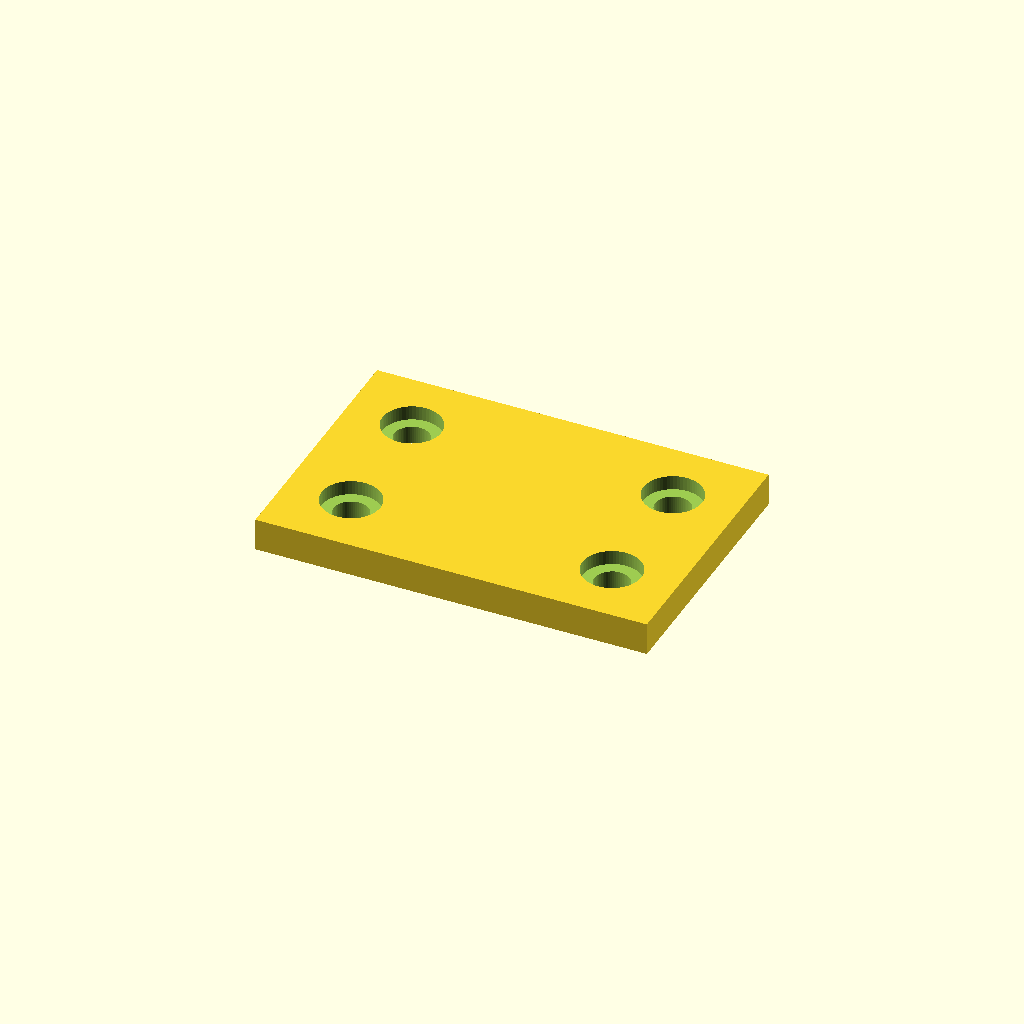
Cell 1: the model at its default parameters.
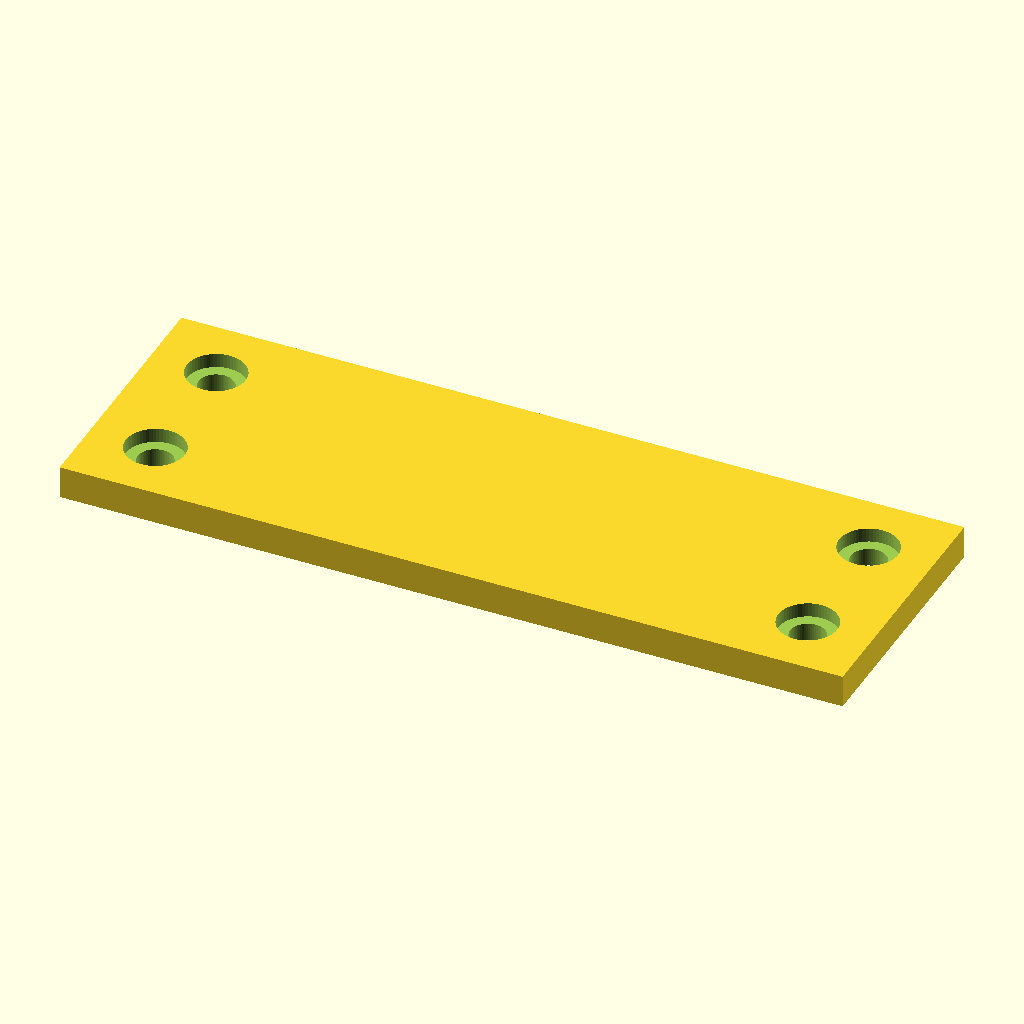
Cell 2: plate_l = 120 (everything else at default).
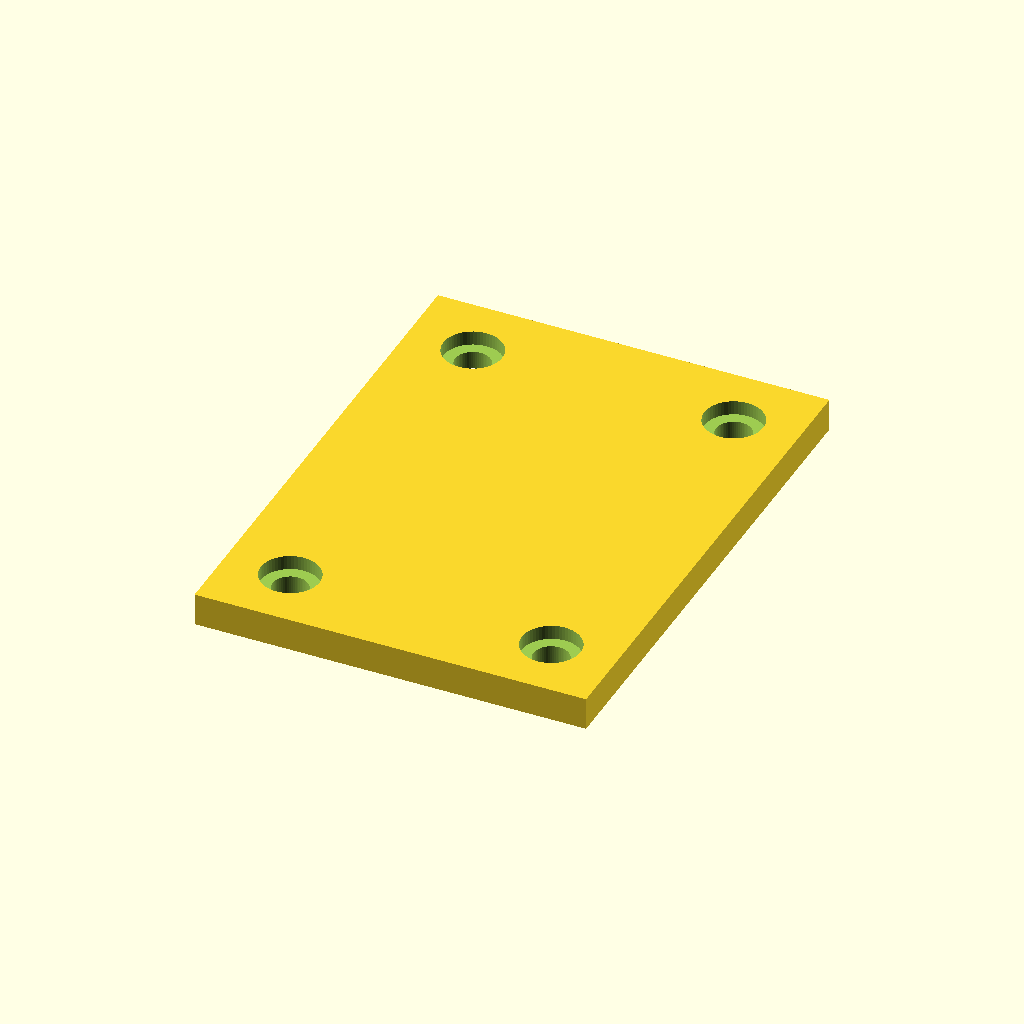
Cell 3: plate_w = 80 (everything else at default).
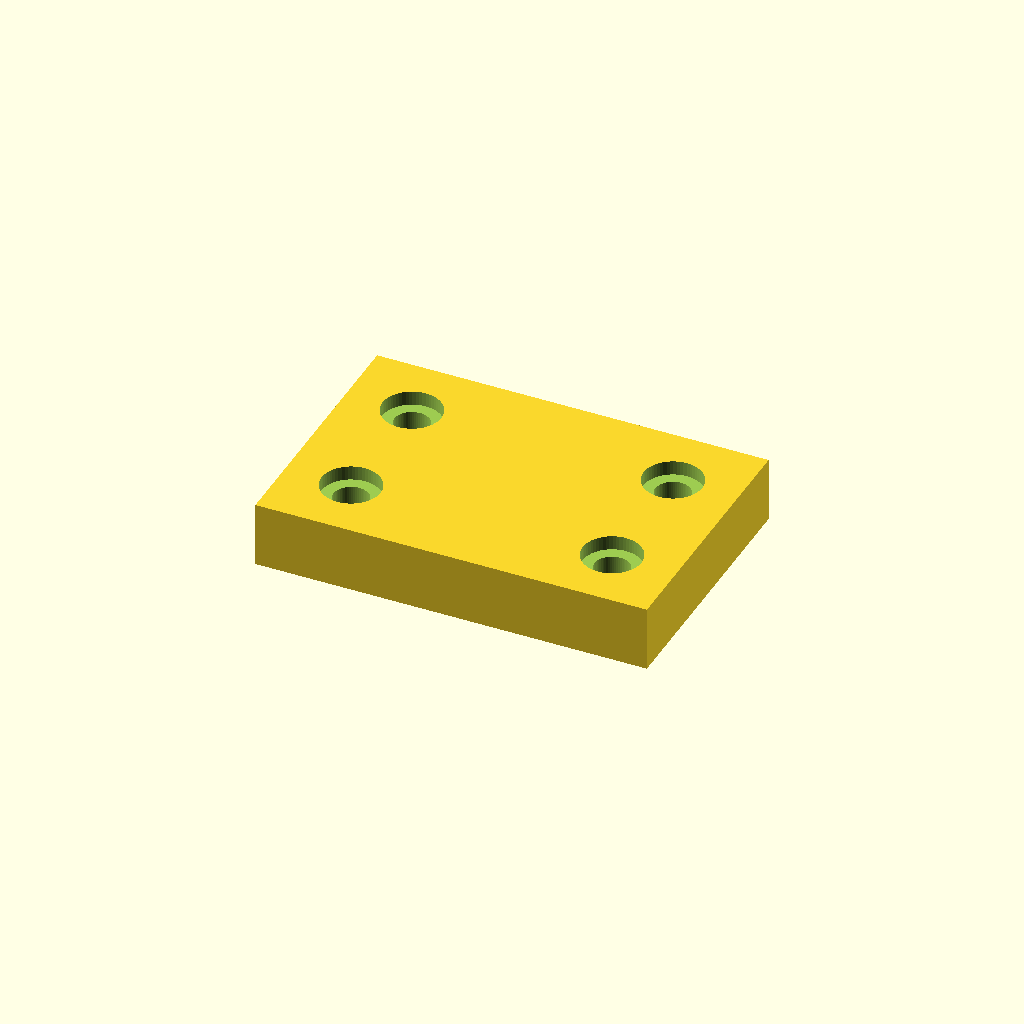
Cell 4 — plate_t set to 10, the other parameters unchanged.
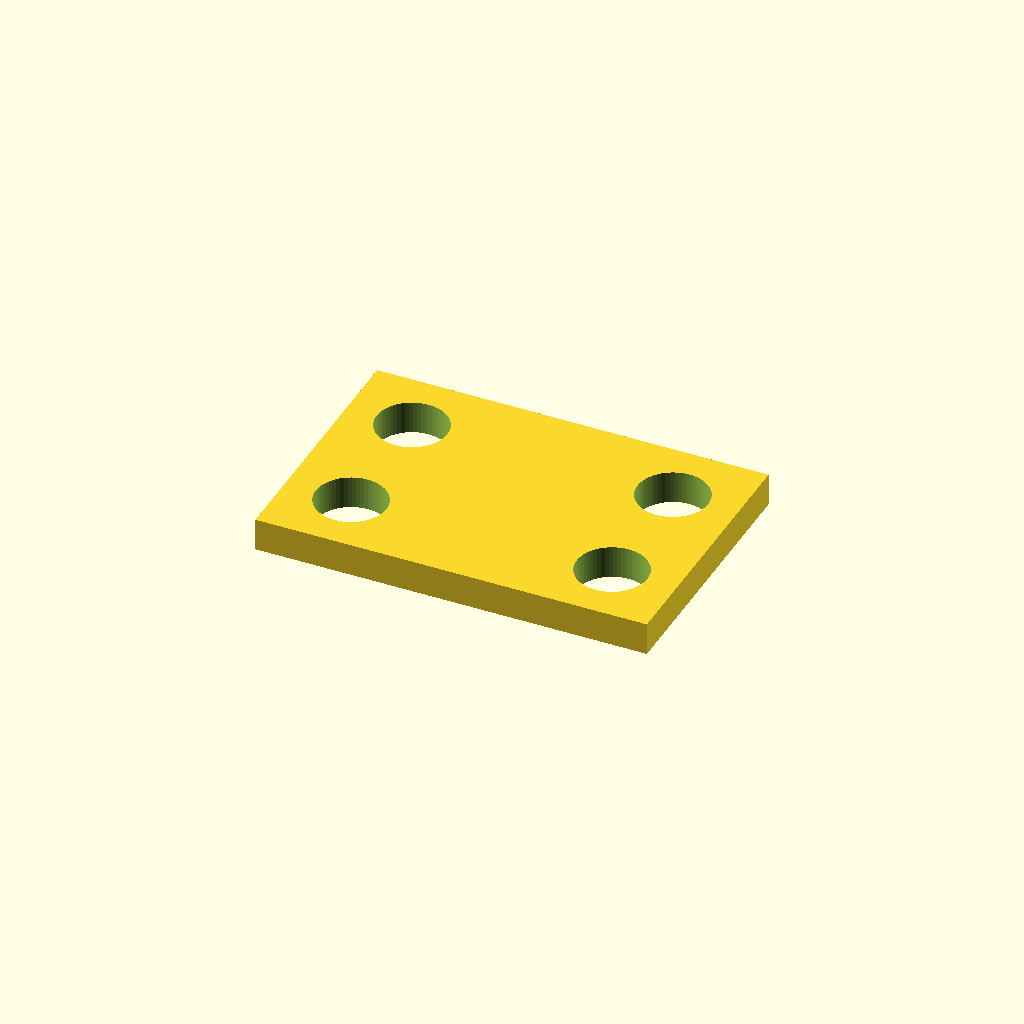
Cell 5: the same model with hole_d = 10.8.
One fixed orthographic camera (rotation 55°, 0°, 25°; colour scheme Cornfield) for every cell.
OpenSCAD source file optional_data/data/parts/part_0403.scad:
// 2020 joining plate 60 mm: joining plate for T-slot aluminium profiles.
$fn = 60;
eps = 0.02;
plate_l = 60;
plate_w = 40;
plate_t = 5;
hole_d = 5.4;
counterbore_d = 9;
counterbore_h = 2.2;
edge = 10;

module mounting_hole(x, y) {
    translate([x, y, -plate_t / 2 - eps]) cylinder(d = hole_d, h = plate_t + 2 * eps);
    translate([x, y, plate_t / 2 - counterbore_h]) cylinder(d = counterbore_d, h = counterbore_h + eps);
}

difference() {
    cube([plate_l, plate_w, plate_t], center = true);
    for (x = [-plate_l / 2 + edge, plate_l / 2 - edge], y = [-plate_w / 2 + edge, plate_w / 2 - edge])
        mounting_hole(x, y);
}
Customizer parameters (derived from the source; name, type, default, range or options):
eps: number, default 0.02
plate_l: number, default 60
plate_w: number, default 40
plate_t: number, default 5
hole_d: number, default 5.4
counterbore_d: number, default 9
counterbore_h: number, default 2.2
edge: number, default 10
